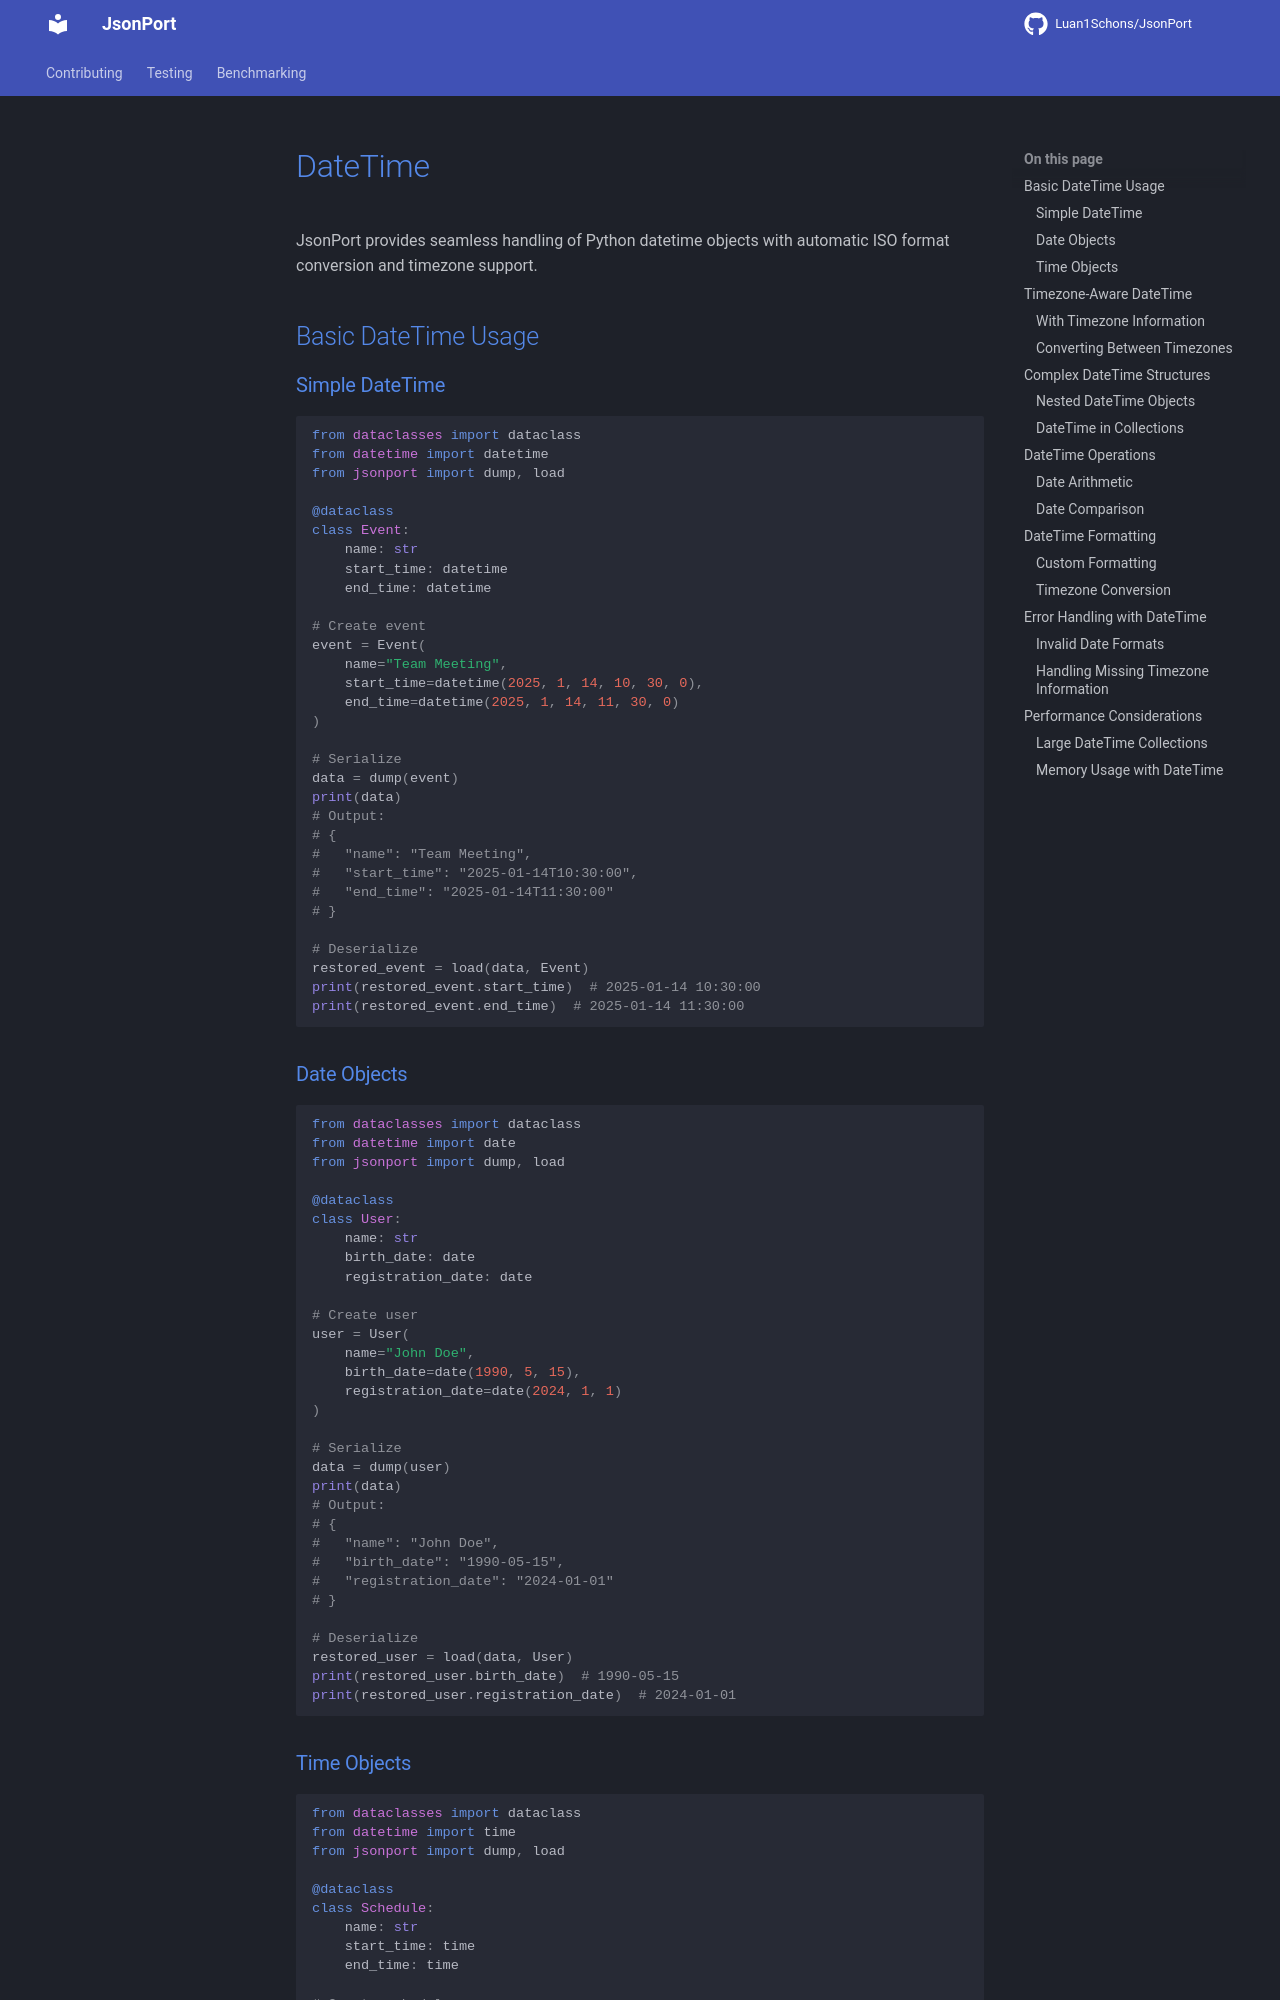

repository: Luan1Schons/JsonPort · page: examples/datetime/index.html · generator: mkdocs

# DateTime

JsonPort provides seamless handling of Python datetime objects with automatic ISO format conversion and timezone support.

## Basic DateTime Usage

### Simple DateTime

```python
from dataclasses import dataclass
from datetime import datetime
from jsonport import dump, load

@dataclass
class Event:
    name: str
    start_time: datetime
    end_time: datetime

# Create event
event = Event(
    name="Team Meeting",
    start_time=datetime(2025, 1, 14, 10, 30, 0),
    end_time=datetime(2025, 1, 14, 11, 30, 0)
)

# Serialize
data = dump(event)
print(data)
# Output:
# {
#   "name": "Team Meeting",
#   "start_time": "2025-01-14T10:30:00",
#   "end_time": "2025-01-14T11:30:00"
# }

# Deserialize
restored_event = load(data, Event)
print(restored_event.start_time)  # 2025-01-14 10:30:00
print(restored_event.end_time)  # 2025-01-14 11:30:00
```

### Date Objects

```python
from dataclasses import dataclass
from datetime import date
from jsonport import dump, load

@dataclass
class User:
    name: str
    birth_date: date
    registration_date: date

# Create user
user = User(
    name="John Doe",
    birth_date=date(1990, 5, 15),
    registration_date=date(2024, 1, 1)
)

# Serialize
data = dump(user)
print(data)
# Output:
# {
#   "name": "John Doe",
#   "birth_date": "1990-05-15",
#   "registration_date": "2024-01-01"
# }

# Deserialize
restored_user = load(data, User)
print(restored_user.birth_date)  # 1990-05-15
print(restored_user.registration_date)  # 2024-01-01
```

### Time Objects

```python
from dataclasses import dataclass
from datetime import time
from jsonport import dump, load

@dataclass
class Schedule:
    name: str
    start_time: time
    end_time: time

# Create schedule
schedule = Schedule(
    name="Work Hours",
    start_time=time(9, 0, 0),
    end_time=time(17, 30, 0)
)

# Serialize
data = dump(schedule)
print(data)
# Output:
# {
#   "name": "Work Hours",
#   "start_time": "09:00:00",
#   "end_time": "17:30:00"
# }

# Deserialize
restored_schedule = load(data, Schedule)
print(restored_schedule.start_time)  # 09:00:00
print(restored_schedule.end_time)  # 17:30:00
```

## Timezone-Aware DateTime
